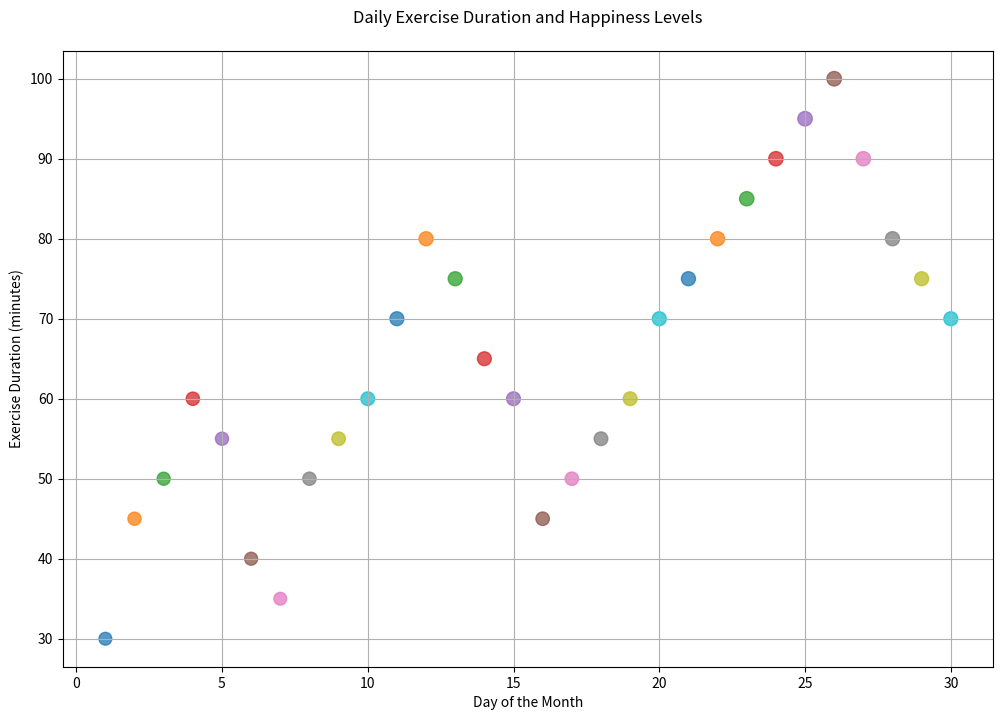

This figure's Python source:

import matplotlib.pyplot as plt

# Data
days = [
    1, 2, 3, 4, 5, 6, 7, 8, 9, 10,
    11, 12, 13, 14, 15, 16, 17, 18, 19, 20,
    21, 22, 23, 24, 25, 26, 27, 28, 29, 30
]
exercise_duration = [
    30, 45, 50, 60, 55, 40, 35, 50, 55, 60,
    70, 80, 75, 65, 60, 45, 50, 55, 60, 70,
    75, 80, 85, 90, 95, 100, 90, 80, 75, 70
]
happiness_level = [
    75, 80, 78, 82, 79, 77, 74, 81, 85, 87,
    90, 92, 91, 89, 88, 84, 83, 86, 88, 91,
    92, 93, 95, 97, 98, 99, 96, 93, 91, 90
]

# Map the exercise duration to a color
exercise_colors = [
    '#1f77b4', '#ff7f0e', '#2ca02c', '#d62728', '#9467bd', '#8c564b', '#e377c2', '#7f7f7f', '#bcbd22', '#17becf',
    '#1f77b4', '#ff7f0e', '#2ca02c', '#d62728', '#9467bd', '#8c564b', '#e377c2', '#7f7f7f', '#bcbd22', '#17becf',
    '#1f77b4', '#ff7f0e', '#2ca02c', '#d62728', '#9467bd', '#8c564b', '#e377c2', '#7f7f7f', '#bcbd22', '#17becf'
]

# Scatter plot
fig, ax = plt.subplots(figsize=(12, 8))
sc = ax.scatter(days, exercise_duration, s=[h + 10 for h in happiness_level], c=exercise_colors, alpha=0.75)

# Customizing the axes and title
ax.set_xlabel('Day of the Month')
ax.set_ylabel('Exercise Duration (minutes)')
ax.set_title('Daily Exercise Duration and Happiness Levels', pad=20)
ax.grid(True)

# Show plot
plt.show()
